The GitHub repository ayakimovich/GenAI4BIA contains a labelled image folder "mock_virvs" with 2 categories: brightfield, fluorescence. Examples follow, each with its label.

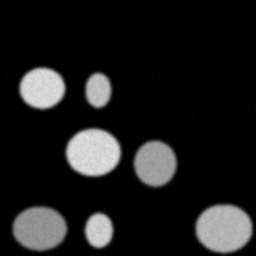
Label: fluorescence

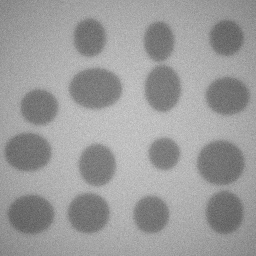
Label: brightfield

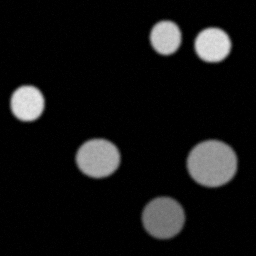
Label: fluorescence

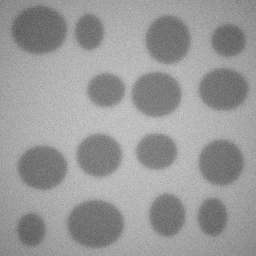
Label: brightfield

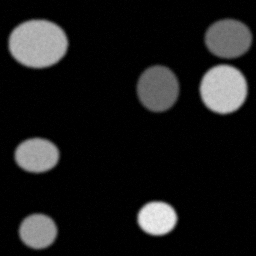
Label: fluorescence

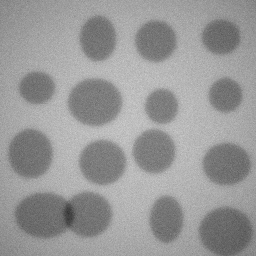
Label: brightfield
